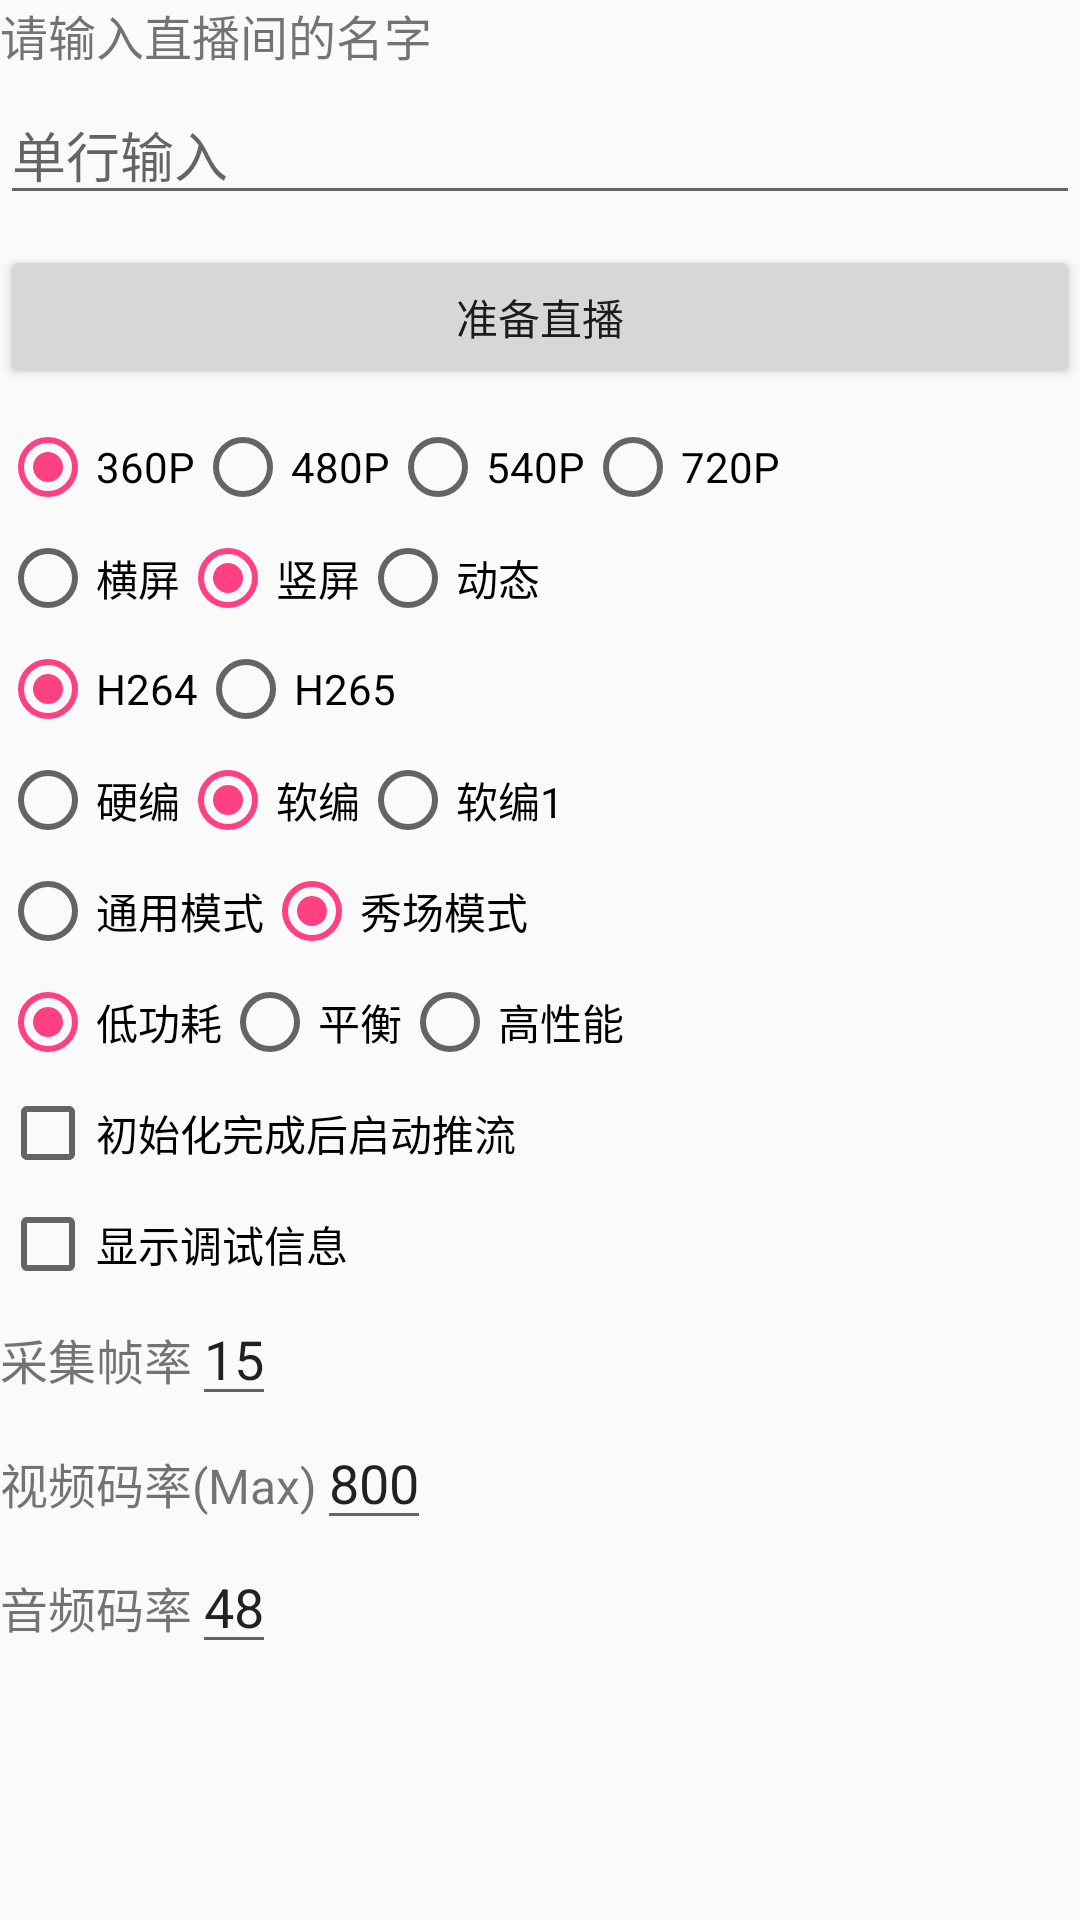

Reconstruct the res/layout file that produces this screen, plus the resources it refers to.
<!-- AndroidManifest.xml: application theme AppTheme -->
<!-- res/layout/demo_activity.xml -->
<?xml version="1.0" encoding="utf-8"?>
<ScrollView xmlns:android="http://schemas.android.com/apk/res/android"
            xmlns:tools="http://schemas.android.com/tools"
            android:layout_width="match_parent"
            android:layout_height="match_parent"
            android:layout_margin="18dp"
            tools:context=".camera.DemoActivity">

    <RelativeLayout
        android:id="@+id/main"
        android:layout_width="match_parent"
        android:layout_height="match_parent"
        android:focusable="true"
        android:focusableInTouchMode="true">

        <TextView
            android:id="@+id/rtmpTxt"
            android:layout_width="match_parent"
            android:layout_height="wrap_content"
            android:layout_marginBottom="5dp"
            android:text="请输入直播间的名字"
            android:textSize="16sp" />

        <EditText
            android:id="@+id/rtmpUrl"
            android:layout_width="match_parent"
            android:layout_height="wrap_content"
            android:layout_below="@id/rtmpTxt"
            android:hint="单行输入" />

        <Button
            android:id="@+id/connectBT"
            android:layout_width="match_parent"
            android:layout_height="wrap_content"
            android:layout_marginTop="10dp"
            android:layout_below="@id/rtmpUrl"
            android:text="准备直播" />

        <RadioGroup
            android:id="@+id/resolution_group"
            android:layout_width="wrap_content"
            android:layout_height="wrap_content"
            android:layout_below="@id/connectBT"
            android:layout_marginTop="10dp"
            android:orientation="horizontal">

            <RadioButton
                android:id="@+id/radiobutton1"
                android:layout_width="wrap_content"
                android:layout_height="wrap_content"
                android:checked="true"
                android:text="360P" />

            <RadioButton
                android:id="@+id/radiobutton2"
                android:layout_width="wrap_content"
                android:layout_height="wrap_content"
                android:checked="false"
                android:text="480P" />

            <RadioButton
                android:id="@+id/radiobutton3"
                android:layout_width="wrap_content"
                android:layout_height="wrap_content"
                android:checked="false"
                android:text="540P" />

            <RadioButton
                android:id="@+id/radiobutton4"
                android:layout_width="wrap_content"
                android:layout_height="wrap_content"
                android:checked="false"
                android:text="720P" />
        </RadioGroup>

        <RadioGroup
            android:id="@+id/orientation_group"
            android:layout_width="wrap_content"
            android:layout_height="wrap_content"
            android:layout_below="@id/resolution_group"
            android:layout_marginTop="5dp"
            android:orientation="horizontal">

            <RadioButton
                android:id="@+id/orientationbutton1"
                android:layout_width="wrap_content"
                android:layout_height="wrap_content"
                android:checked="false"
                android:text="横屏" />

            <RadioButton
                android:id="@+id/orientationbutton2"
                android:layout_width="wrap_content"
                android:layout_height="wrap_content"
                android:checked="true"
                android:text="竖屏" />

            <RadioButton
                android:id="@+id/orientationbutton3"
                android:layout_width="wrap_content"
                android:layout_height="wrap_content"
                android:checked="false"
                android:text="动态" />
        </RadioGroup>

        <RadioGroup
            android:id="@+id/encode_type"
            android:layout_width="wrap_content"
            android:layout_height="wrap_content"
            android:layout_below="@id/orientation_group"
            android:layout_marginTop="5dp"
            android:orientation="horizontal">

            <RadioButton
                android:id="@+id/encode_h264"
                android:layout_width="wrap_content"
                android:layout_height="wrap_content"
                android:checked="true"
                android:text="H264" />

            <RadioButton
                android:id="@+id/encode_h265"
                android:layout_width="wrap_content"
                android:layout_height="wrap_content"
                android:checked="false"
                android:text="H265" />
        </RadioGroup>

        <RadioGroup
            android:id="@+id/encode_group"
            android:layout_width="wrap_content"
            android:layout_height="wrap_content"
            android:layout_below="@id/encode_type"
            android:layout_marginTop="5dp"
            android:orientation="horizontal">

            <RadioButton
                android:id="@+id/encode_hw"
                android:layout_width="wrap_content"
                android:layout_height="wrap_content"
                android:checked="false"
                android:text="硬编" />

            <RadioButton
                android:id="@+id/encode_sw"
                android:layout_width="wrap_content"
                android:layout_height="wrap_content"
                android:checked="true"
                android:text="软编" />

            <RadioButton
                android:id="@+id/encode_sw1"
                android:layout_width="wrap_content"
                android:layout_height="wrap_content"
                android:checked="false"
                android:text="软编1" />
        </RadioGroup>

        <RadioGroup
            android:id="@+id/encode_scene"
            android:layout_width="wrap_content"
            android:layout_height="wrap_content"
            android:layout_below="@id/encode_group"
            android:layout_marginTop="5dp"
            android:orientation="horizontal">

            <RadioButton
                android:id="@+id/encode_scene_default"
                android:layout_width="wrap_content"
                android:layout_height="wrap_content"
                android:checked="false"
                android:text="通用模式" />

            <RadioButton
                android:id="@+id/encode_scene_show_self"
                android:layout_width="wrap_content"
                android:layout_height="wrap_content"
                android:checked="true"
                android:text="秀场模式" />
        </RadioGroup>

        <RadioGroup
            android:id="@+id/encode_profile"
            android:layout_width="wrap_content"
            android:layout_height="wrap_content"
            android:layout_below="@id/encode_scene"
            android:layout_marginTop="5dp"
            android:orientation="horizontal">

            <RadioButton
                android:id="@+id/encode_profile_low_power"
                android:layout_width="wrap_content"
                android:layout_height="wrap_content"
                android:checked="true"
                android:text="低功耗" />

            <RadioButton
                android:id="@+id/encode_profile_balance"
                android:layout_width="wrap_content"
                android:layout_height="wrap_content"
                android:checked="false"
                android:text="平衡" />

            <RadioButton
                android:id="@+id/encode_profile_high_perf"
                android:layout_width="wrap_content"
                android:layout_height="wrap_content"
                android:checked="false"
                android:text="高性能" />
        </RadioGroup>

        <LinearLayout
            android:id="@+id/init_group"
            android:layout_width="match_parent"
            android:layout_height="wrap_content"
            android:layout_below="@id/encode_profile"
            android:orientation="vertical">
            
            <CheckBox
                android:id="@+id/autoStart"
                android:layout_width="wrap_content"
                android:layout_height="wrap_content"
                android:layout_marginTop="5dp"
                android:checked="false"
                android:text="初始化完成后启动推流" />

            <CheckBox
                android:id="@+id/print_debug_info"
                android:layout_width="wrap_content"
                android:layout_height="wrap_content"
                android:layout_marginTop="5dp"
                android:checked="false"
                android:text="显示调试信息" />
        </LinearLayout>

        <LinearLayout
            android:id="@+id/frameRate"
            android:layout_width="match_parent"
            android:layout_height="wrap_content"
            android:layout_below="@id/init_group">

            <TextView
                android:layout_width="wrap_content"
                android:layout_height="wrap_content"
                android:text="采集帧率"
                android:textSize="16sp" />

            <EditText
                android:id="@+id/frameRatePicker"
                android:layout_width="wrap_content"
                android:layout_height="wrap_content"
                android:text="15" />
        </LinearLayout>

        <LinearLayout
            android:id="@+id/videoBitrate"
            android:layout_width="match_parent"
            android:layout_height="wrap_content"
            android:layout_below="@id/frameRate"
            android:orientation="horizontal">

            <TextView
                android:layout_width="wrap_content"
                android:layout_height="wrap_content"
                android:text="视频码率(Max)"
                android:textSize="16sp" />

            <EditText
                android:id="@+id/videoBitratePicker"
                android:layout_width="wrap_content"
                android:layout_height="wrap_content"
                android:text="800" />
        </LinearLayout>

        <LinearLayout
            android:id="@+id/audioBitrate"
            android:layout_width="match_parent"
            android:layout_height="wrap_content"
            android:layout_below="@id/videoBitrate"
            android:orientation="horizontal">

            <TextView
                android:layout_width="wrap_content"
                android:layout_height="wrap_content"
                android:text="音频码率"
                android:textSize="16sp" />

            <EditText
                android:id="@+id/audioBitratePicker"
                android:layout_width="wrap_content"
                android:layout_height="wrap_content"
                android:text="48" />
        </LinearLayout>


    </RelativeLayout>
</ScrollView>
<!-- resources referenced by this layout -->
<resources>
  <style name="AppTheme" parent="Theme.AppCompat.Light.NoActionBar">
          
          <item name="colorPrimary">@color/colorPrimary</item>
          <item name="colorPrimaryDark">@color/colorPrimaryDark</item>
          <item name="colorAccent">@color/colorAccent</item>
      </style>
  <color name="colorPrimary">#3F51B5</color>
  <color name="colorPrimaryDark">#303F9F</color>
  <color name="colorAccent">#FF4081</color>
</resources>
